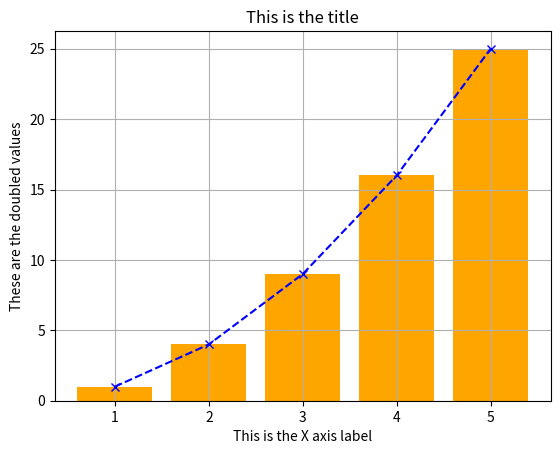

Source code (Python):
# [redacted]
# Live Demonstration 9/26/2024
# NCC INFS 110 Live Demo File

import matplotlib.pyplot as plt

x = [1, 2, 3, 4, 5]
y = [1, 4, 9, 16, 25]

plt.plot(x, y, 'bx--')
plt.bar(x, y, color="orange")
plt.title("This is the title")
plt.xlabel("This is the X axis label")
plt.ylabel("These are the doubled values")
plt.grid(True)

plt.savefig('demo_chart.png')
